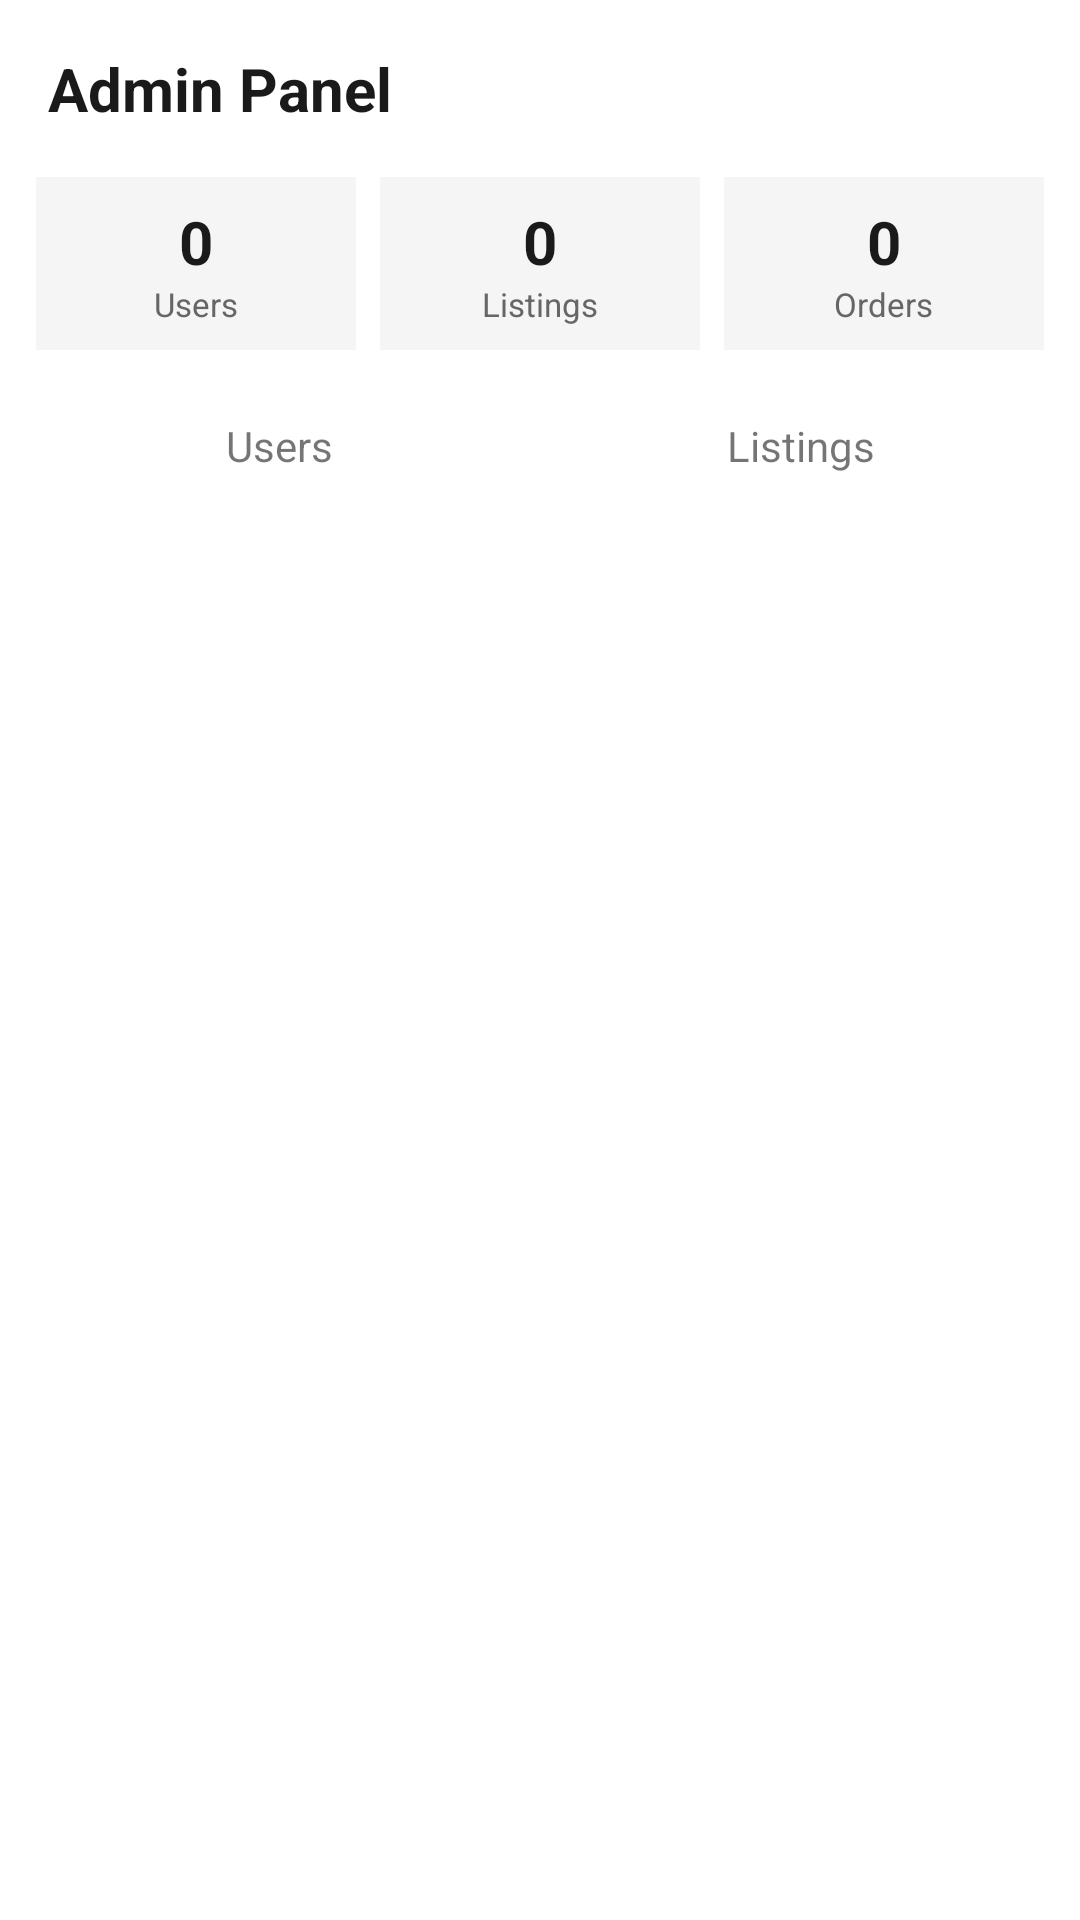

Write the Android layout XML for this screen, with the resource values it uses.
<!-- AndroidManifest.xml: application theme Theme.ReRead -->
<!-- res/layout/bottom_sheet_admin.xml -->
<?xml version="1.0" encoding="utf-8"?>
<LinearLayout xmlns:android="http://schemas.android.com/apk/res/android"
    android:layout_width="match_parent"
    android:layout_height="wrap_content"
    android:orientation="vertical"
    android:background="@color/white">

    <TextView
        android:layout_width="match_parent"
        android:layout_height="wrap_content"
        android:text="Admin Panel"
        android:textSize="20sp"
        android:textStyle="bold"
        android:textColor="#1A1A1A"
        android:padding="16dp"/>

    
    <LinearLayout
        android:layout_width="match_parent"
        android:layout_height="wrap_content"
        android:orientation="horizontal"
        android:paddingStart="12dp"
        android:paddingEnd="12dp"
        android:paddingBottom="12dp">

        <LinearLayout
            android:layout_width="0dp"
            android:layout_height="wrap_content"
            android:layout_weight="1"
            android:orientation="vertical"
            android:gravity="center"
            android:padding="8dp"
            android:background="#F5F5F5"
            android:layout_marginEnd="4dp">
            <TextView
                android:id="@+id/tv_stat_users"
                android:layout_width="wrap_content"
                android:layout_height="wrap_content"
                android:text="0"
                android:textSize="20sp"
                android:textStyle="bold"
                android:textColor="#1A1A1A"/>
            <TextView
                android:layout_width="wrap_content"
                android:layout_height="wrap_content"
                android:text="Users"
                android:textSize="11sp"
                android:textColor="@color/gray_medium"/>
        </LinearLayout>

        <LinearLayout
            android:layout_width="0dp"
            android:layout_height="wrap_content"
            android:layout_weight="1"
            android:orientation="vertical"
            android:gravity="center"
            android:padding="8dp"
            android:background="#F5F5F5"
            android:layout_marginStart="4dp"
            android:layout_marginEnd="4dp">
            <TextView
                android:id="@+id/tv_stat_listings"
                android:layout_width="wrap_content"
                android:layout_height="wrap_content"
                android:text="0"
                android:textSize="20sp"
                android:textStyle="bold"
                android:textColor="#1A1A1A"/>
            <TextView
                android:layout_width="wrap_content"
                android:layout_height="wrap_content"
                android:text="Listings"
                android:textSize="11sp"
                android:textColor="@color/gray_medium"/>
        </LinearLayout>

        <LinearLayout
            android:layout_width="0dp"
            android:layout_height="wrap_content"
            android:layout_weight="1"
            android:orientation="vertical"
            android:gravity="center"
            android:padding="8dp"
            android:background="#F5F5F5"
            android:layout_marginStart="4dp">
            <TextView
                android:id="@+id/tv_stat_orders"
                android:layout_width="wrap_content"
                android:layout_height="wrap_content"
                android:text="0"
                android:textSize="20sp"
                android:textStyle="bold"
                android:textColor="#1A1A1A"/>
            <TextView
                android:layout_width="wrap_content"
                android:layout_height="wrap_content"
                android:text="Orders"
                android:textSize="11sp"
                android:textColor="@color/gray_medium"/>
        </LinearLayout>
    </LinearLayout>

    
    <LinearLayout
        android:layout_width="match_parent"
        android:layout_height="wrap_content"
        android:orientation="horizontal"
        android:paddingStart="12dp"
        android:paddingEnd="12dp"
        android:paddingBottom="8dp">

        <TextView
            android:id="@+id/tab_users"
            android:layout_width="0dp"
            android:layout_height="40dp"
            android:layout_weight="1"
            android:text="Users"
            android:gravity="center"
            android:textSize="14sp"
            android:layout_marginEnd="6dp"/>

        <TextView
            android:id="@+id/tab_listings"
            android:layout_width="0dp"
            android:layout_height="40dp"
            android:layout_weight="1"
            android:text="Listings"
            android:gravity="center"
            android:textSize="14sp"
            android:layout_marginStart="6dp"/>
    </LinearLayout>

    <androidx.recyclerview.widget.RecyclerView
        android:id="@+id/rv_users"
        android:layout_width="match_parent"
        android:layout_height="400dp"
        android:padding="8dp"
        android:clipToPadding="false"/>

    <androidx.recyclerview.widget.RecyclerView
        android:id="@+id/rv_listings"
        android:layout_width="match_parent"
        android:layout_height="400dp"
        android:padding="8dp"
        android:clipToPadding="false"
        android:visibility="gone"/>

</LinearLayout>
<!-- resources referenced by this layout -->
<resources>
  <color name="gray_medium">#FF666666</color>
  <color name="white">#FFFFFFFF</color>
  <style name="Theme.ReRead" parent="Theme.MaterialComponents.DayNight.DarkActionBar">
          <item name="colorPrimary">#1A1A1A</item>
          <item name="colorPrimaryVariant">#333333</item>
          <item name="colorOnPrimary">#FFFFFF</item>
          <item name="colorSecondary">#555555</item>
          <item name="colorOnSecondary">#FFFFFF</item>
          <item name="android:statusBarColor">?attr/colorPrimaryVariant</item>
      </style>
</resources>
